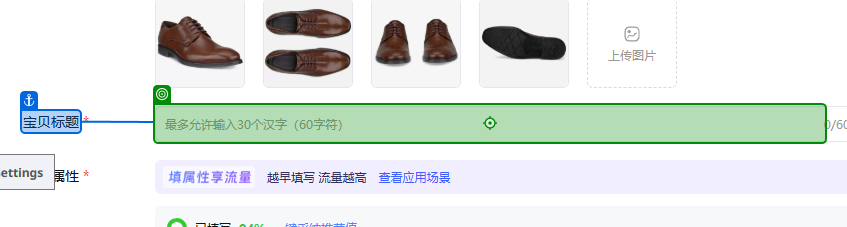
Workflow: Main

Step 1 [try]: type "[product("商品名称").ToString]" into the text box in window '淘宝网 - 商品发布' (chrome.exe)

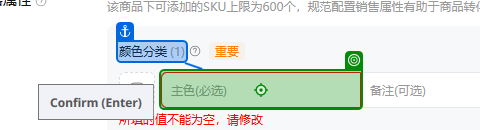
Step 2: type "[product("商品编码").ToString]" into the text box in window '淘宝网 - 商品发布' (chrome.exe)

Step 3: type "[product("价格").ToString]" into the text box in window '淘宝网 - 商品发布' (chrome.exe) (no picture) (repeated 2 times)

Step 5: type "3" into the text box in window '淘宝网 - 商品发布' (chrome.exe) (no picture) (repeated 2 times)

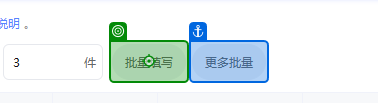
Step 7: click on the button in window '淘宝网 - 商品发布' (chrome.exe)

Step 8: type "[product("商品编码").ToString]" into the text box in window '淘宝网 - 商品发布' (chrome.exe) (no picture)

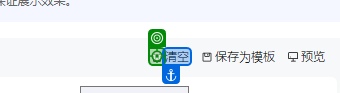
Step 9: click on the image in window '淘宝网 - 商品发布' (chrome.exe)
